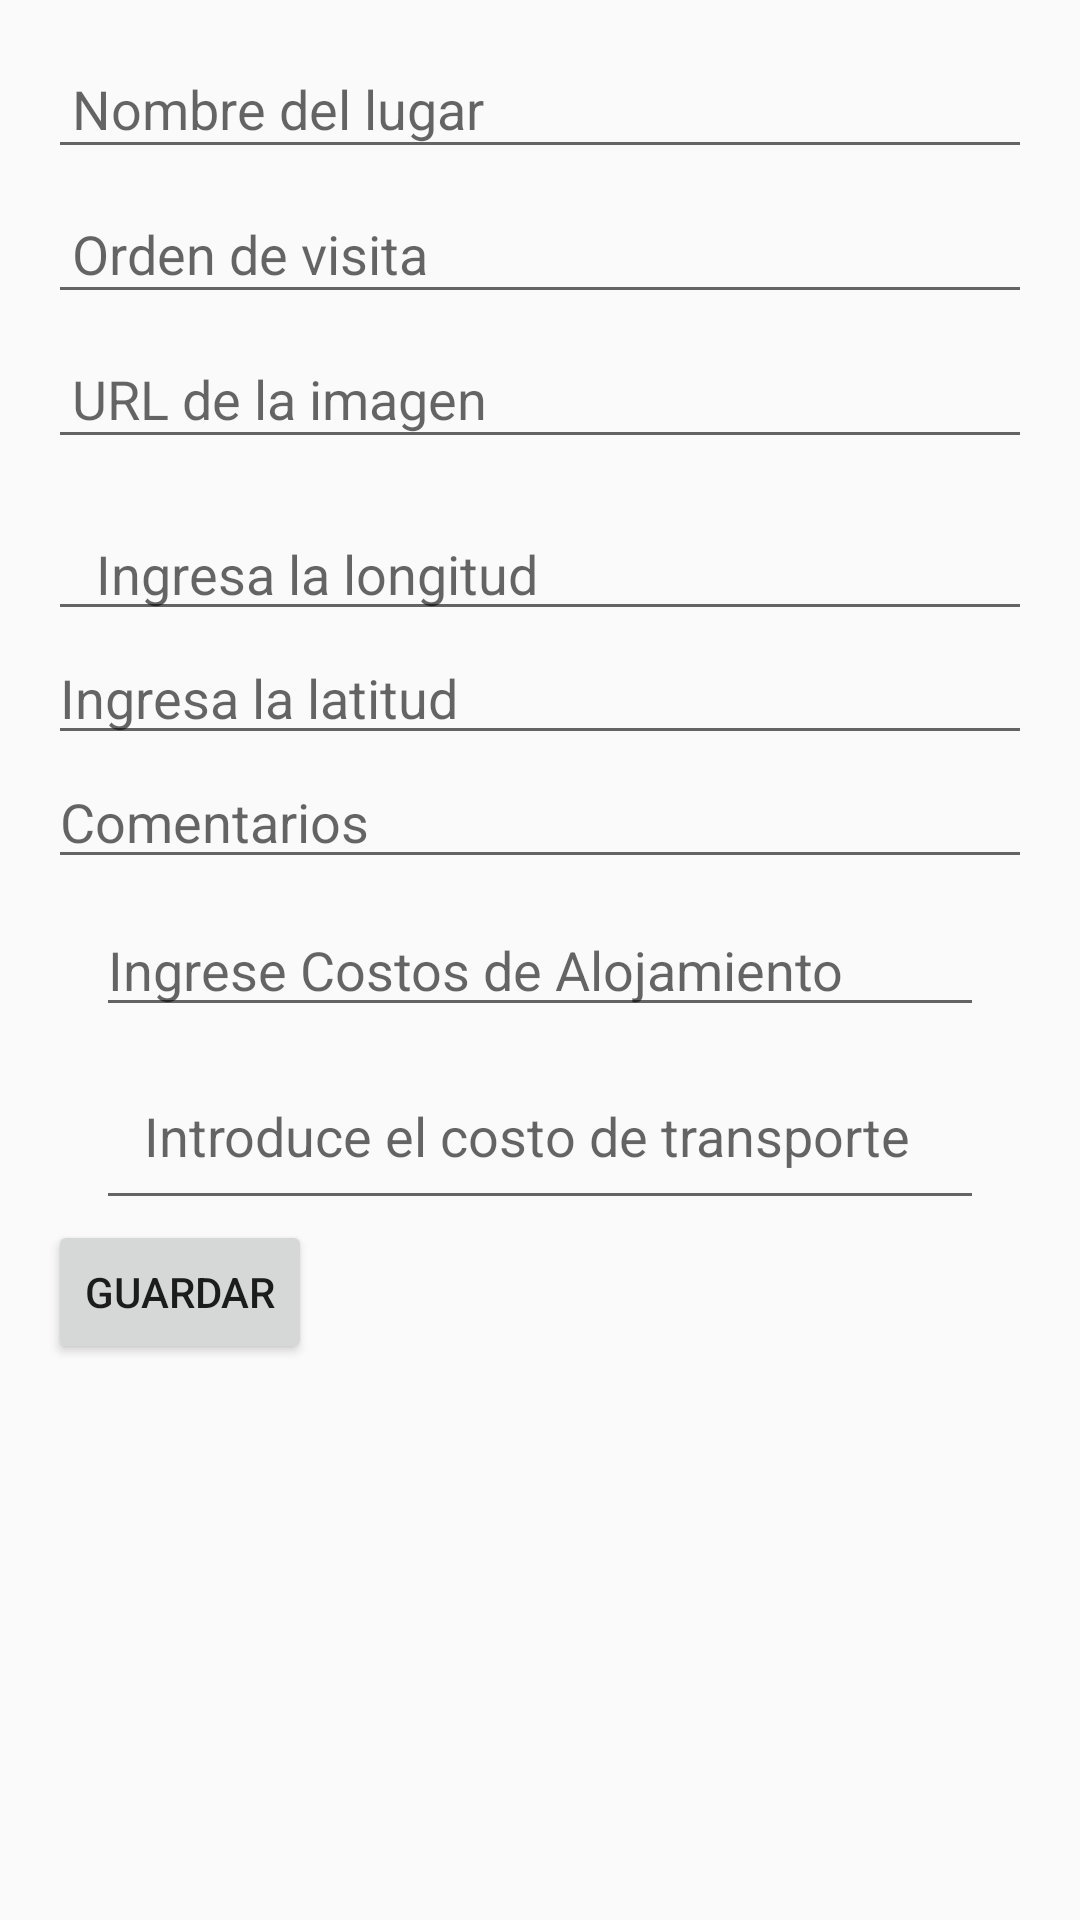

Android layout source for this screen:
<!-- AndroidManifest.xml: application theme Theme.AppMyVacation -->
<!-- res/layout/activity_add_place.xml -->
<?xml version="1.0" encoding="utf-8"?>
<ScrollView xmlns:android="http://schemas.android.com/apk/res/android"
    android:layout_width="match_parent"
    android:layout_height="match_parent"
    android:padding="16dp">
    
    <LinearLayout
        android:orientation="vertical"
        android:layout_width="match_parent"
        android:layout_height="wrap_content"
        android:gravity="center_vertical">
        
        <EditText
            android:id="@+id/etPlaceName"
            android:hint="Nombre del lugar"
            android:layout_width="match_parent"
            android:layout_height="wrap_content"
            android:layout_marginBottom="8dp"
            android:padding="8dp" />
        
        <EditText
            android:id="@+id/etVisitOrder"
            android:hint="Orden de visita"
            android:inputType="number"
            android:layout_width="match_parent"
            android:layout_height="wrap_content"
            android:layout_marginBottom="8dp"
            android:padding="8dp" />
        
        <EditText
            android:id="@+id/etImageUrl"
            android:hint="URL de la imagen"
            android:layout_width="match_parent"
            android:layout_height="wrap_content"
            android:layout_marginBottom="8dp"
            android:padding="8dp" />
        
        <EditText
            android:id="@+id/etLongitude"
            android:layout_width="match_parent"
            android:layout_height="wrap_content"
            android:hint="@string/hint_longitude"
            android:inputType="numberDecimal|numberSigned"
            android:layout_marginTop="8dp"
            android:paddingStart="16dp"
            android:paddingEnd="16dp"/>
        
        <EditText
            android:id="@+id/etLatitude"
            android:layout_width="match_parent"
            android:layout_height="wrap_content"
            android:hint="@string/hint_latitude"/>
        
        <EditText
            android:id="@+id/etComments"
            android:layout_width="match_parent"
            android:layout_height="wrap_content"
            android:hint="Comentarios" />
        
        <EditText
            android:id="@+id/etAccommodationCost"
            android:layout_width="match_parent"
            android:layout_height="wrap_content"
            android:hint="Ingrese Costos de Alojamiento"
            android:inputType="numberDecimal"
            android:layout_marginTop="8dp"
            android:layout_marginStart="16dp"
            android:layout_marginEnd="16dp"/>
        
        <EditText
            android:id="@+id/etTransportCost"
            android:layout_width="match_parent"
            android:layout_height="wrap_content"
            android:hint="@string/transport_cost_hint"
            android:inputType="numberDecimal"
            android:padding="16dp"
            android:layout_marginTop="8dp"
            android:layout_marginStart="16dp"
            android:layout_marginEnd="16dp" />
        
        <Button
            android:id="@+id/btnSavePlace"
            android:layout_width="wrap_content"
            android:layout_height="wrap_content"
            android:text="Guardar"
        />

    </LinearLayout>
</ScrollView>
<!-- resources referenced by this layout -->
<resources>
  <string name="hint_latitude">Ingresa la latitud</string>
  <string name="hint_longitude">Ingresa la longitud</string>
  <string name="transport_cost_hint">Introduce el costo de transporte</string>
  <style name="Theme.AppMyVacation" parent="Theme.AppCompat.Light.DarkActionBar" />
</resources>
